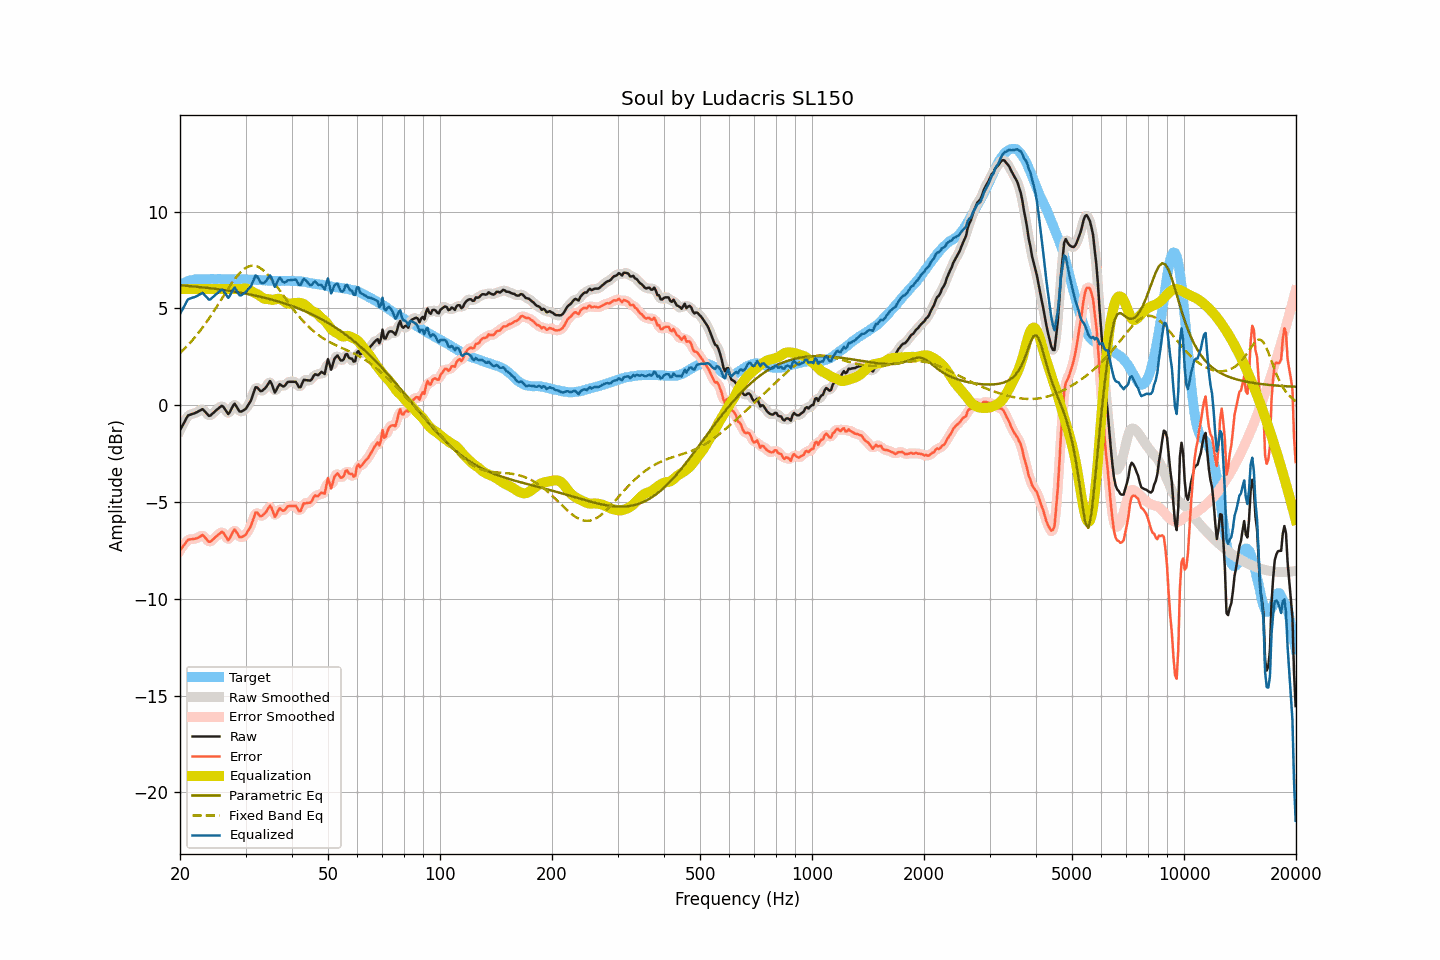

Source data for this figure (header and first rows):
frequency, raw, smoothed, error, error_smoothed, equalization, parametric_eq, fixed_band_eq, equalized_raw, equalized_smoothed, target
20.00, -1.29, -1.31, -7.49, -7.50, 6.00, 6.19, 2.70, 4.71, 4.69, 6.20
20.20, -1.14, -1.13, -7.39, -7.38, 6.00, 6.19, 2.77, 4.86, 4.87, 6.25
20.40, -0.98, -0.97, -7.28, -7.26, 6.00, 6.18, 2.85, 5.02, 5.03, 6.30
20.61, -0.83, -0.82, -7.16, -7.15, 6.00, 6.17, 2.94, 5.17, 5.18, 6.32
20.81, -0.67, -0.67, -7.05, -7.05, 6.00, 6.16, 3.02, 5.33, 5.33, 6.38
21.02, -0.53, -0.56, -6.95, -6.97, 6.00, 6.16, 3.11, 5.47, 5.44, 6.41
21.23, -0.50, -0.49, -6.94, -6.93, 6.00, 6.15, 3.19, 5.50, 5.51, 6.43
21.44, -0.47, -0.46, -6.92, -6.92, 6.00, 6.14, 3.29, 5.53, 5.54, 6.45
21.66, -0.44, -0.45, -6.91, -6.92, 6.00, 6.13, 3.38, 5.56, 5.55, 6.47
21.87, -0.42, -0.42, -6.90, -6.90, 6.00, 6.13, 3.48, 5.58, 5.58, 6.48
22.09, -0.38, -0.38, -6.88, -6.88, 6.00, 6.12, 3.58, 5.62, 5.62, 6.50
22.31, -0.34, -0.34, -6.85, -6.85, 6.00, 6.11, 3.68, 5.66, 5.66, 6.51
22.54, -0.29, -0.28, -6.80, -6.79, 6.00, 6.10, 3.79, 5.71, 5.72, 6.51
22.76, -0.25, -0.24, -6.76, -6.75, 6.00, 6.09, 3.90, 5.75, 5.76, 6.51
22.99, -0.20, -0.24, -6.70, -6.74, 6.00, 6.08, 4.01, 5.80, 5.76, 6.50
23.22, -0.28, -0.28, -6.78, -6.78, 6.00, 6.08, 4.12, 5.72, 5.72, 6.50
23.45, -0.37, -0.37, -6.87, -6.87, 6.00, 6.07, 4.23, 5.63, 5.63, 6.50
23.69, -0.46, -0.47, -6.97, -6.97, 6.00, 6.06, 4.35, 5.54, 5.53, 6.51
23.92, -0.55, -0.52, -7.06, -7.03, 6.00, 6.05, 4.47, 5.45, 5.48, 6.51
24.16, -0.53, -0.52, -7.05, -7.04, 6.00, 6.04, 4.60, 5.47, 5.48, 6.52
24.40, -0.45, -0.47, -6.97, -6.98, 6.00, 6.03, 4.72, 5.55, 5.53, 6.52
24.65, -0.38, -0.38, -6.90, -6.90, 6.00, 6.02, 4.85, 5.62, 5.62, 6.51
24.89, -0.30, -0.30, -6.81, -6.82, 6.00, 6.01, 4.98, 5.70, 5.70, 6.51
25.14, -0.23, -0.23, -6.74, -6.75, 6.00, 6.00, 5.11, 5.77, 5.77, 6.51
25.39, -0.16, -0.15, -6.68, -6.67, 6.00, 5.99, 5.24, 5.84, 5.85, 6.52
25.65, -0.09, -0.08, -6.61, -6.60, 6.00, 5.97, 5.37, 5.91, 5.92, 6.52
25.91, -0.03, -0.06, -6.54, -6.57, 6.00, 5.96, 5.50, 5.97, 5.94, 6.51
26.16, -0.08, -0.10, -6.59, -6.61, 6.00, 5.95, 5.63, 5.92, 5.90, 6.51
26.43, -0.21, -0.22, -6.72, -6.72, 6.00, 5.94, 5.77, 5.79, 5.78, 6.51
26.69, -0.33, -0.34, -6.84, -6.85, 6.00, 5.93, 5.90, 5.67, 5.66, 6.50
26.96, -0.46, -0.40, -6.97, -6.91, 6.00, 5.91, 6.03, 5.54, 5.60, 6.51
27.23, -0.35, -0.34, -6.87, -6.85, 6.00, 5.90, 6.15, 5.65, 5.66, 6.51
27.50, -0.19, -0.19, -6.70, -6.70, 6.00, 5.89, 6.27, 5.81, 5.81, 6.51
27.77, -0.03, -0.04, -6.53, -6.54, 6.00, 5.88, 6.39, 5.97, 5.96, 6.50
28.05, 0.08, 0.01, -6.42, -6.48, 6.00, 5.86, 6.51, 6.08, 6.01, 6.50
28.33, -0.05, -0.05, -6.54, -6.54, 6.00, 5.85, 6.61, 5.95, 5.95, 6.49
28.62, -0.18, -0.17, -6.66, -6.66, 6.00, 5.83, 6.72, 5.82, 5.83, 6.49
28.90, -0.32, -0.29, -6.82, -6.77, 6.00, 5.82, 6.81, 5.68, 5.71, 6.49
29.19, -0.33, -0.32, -6.81, -6.81, 6.00, 5.81, 6.90, 5.67, 5.68, 6.48
29.48, -0.29, -0.31, -6.79, -6.80, 6.02, 5.79, 6.97, 5.72, 5.70, 6.50
29.78, -0.24, -0.25, -6.73, -6.74, 6.03, 5.77, 7.04, 5.79, 5.78, 6.49
30.08, -0.18, -0.16, -6.68, -6.65, 6.03, 5.76, 7.09, 5.84, 5.87, 6.50
30.38, -0.04, -0.06, -6.53, -6.55, 6.00, 5.74, 7.14, 5.95, 5.94, 6.48
30.68, 0.09, 0.07, -6.39, -6.41, 5.95, 5.73, 7.17, 6.04, 6.03, 6.48
30.99, 0.22, 0.25, -6.26, -6.23, 5.90, 5.71, 7.20, 6.12, 6.15, 6.48
31.30, 0.46, 0.47, -6.02, -6.00, 5.85, 5.69, 7.20, 6.31, 6.33, 6.48
31.61, 0.70, 0.70, -5.78, -5.77, 5.81, 5.67, 7.21, 6.51, 6.51, 6.48
31.93, 0.93, 0.86, -5.55, -5.61, 5.77, 5.66, 7.19, 6.70, 6.63, 6.47
32.24, 0.92, 0.89, -5.54, -5.57, 5.73, 5.64, 7.16, 6.65, 6.63, 6.46
32.57, 0.82, 0.84, -5.65, -5.63, 5.69, 5.62, 7.12, 6.51, 6.53, 6.47
32.89, 0.73, 0.76, -5.74, -5.70, 5.63, 5.60, 7.08, 6.36, 6.39, 6.47
33.22, 0.74, 0.75, -5.71, -5.71, 5.56, 5.58, 7.02, 6.30, 6.31, 6.45
33.55, 0.81, 0.79, -5.64, -5.66, 5.51, 5.56, 6.95, 6.32, 6.30, 6.45
33.89, 0.88, 0.88, -5.56, -5.56, 5.49, 5.54, 6.87, 6.37, 6.37, 6.44
34.23, 0.99, 1.02, -5.46, -5.42, 5.48, 5.52, 6.79, 6.47, 6.50, 6.44
34.57, 1.12, 1.13, -5.31, -5.30, 5.47, 5.50, 6.70, 6.59, 6.61, 6.43
34.92, 1.25, 1.17, -5.18, -5.26, 5.46, 5.48, 6.60, 6.71, 6.63, 6.43
35.27, 1.11, 1.06, -5.31, -5.36, 5.44, 5.45, 6.50, 6.55, 6.50, 6.43
35.62, 0.88, 0.89, -5.54, -5.53, 5.44, 5.43, 6.39, 6.32, 6.33, 6.42
35.97, 0.65, 0.77, -5.77, -5.65, 5.46, 5.41, 6.28, 6.11, 6.22, 6.42
... 635 more rows
